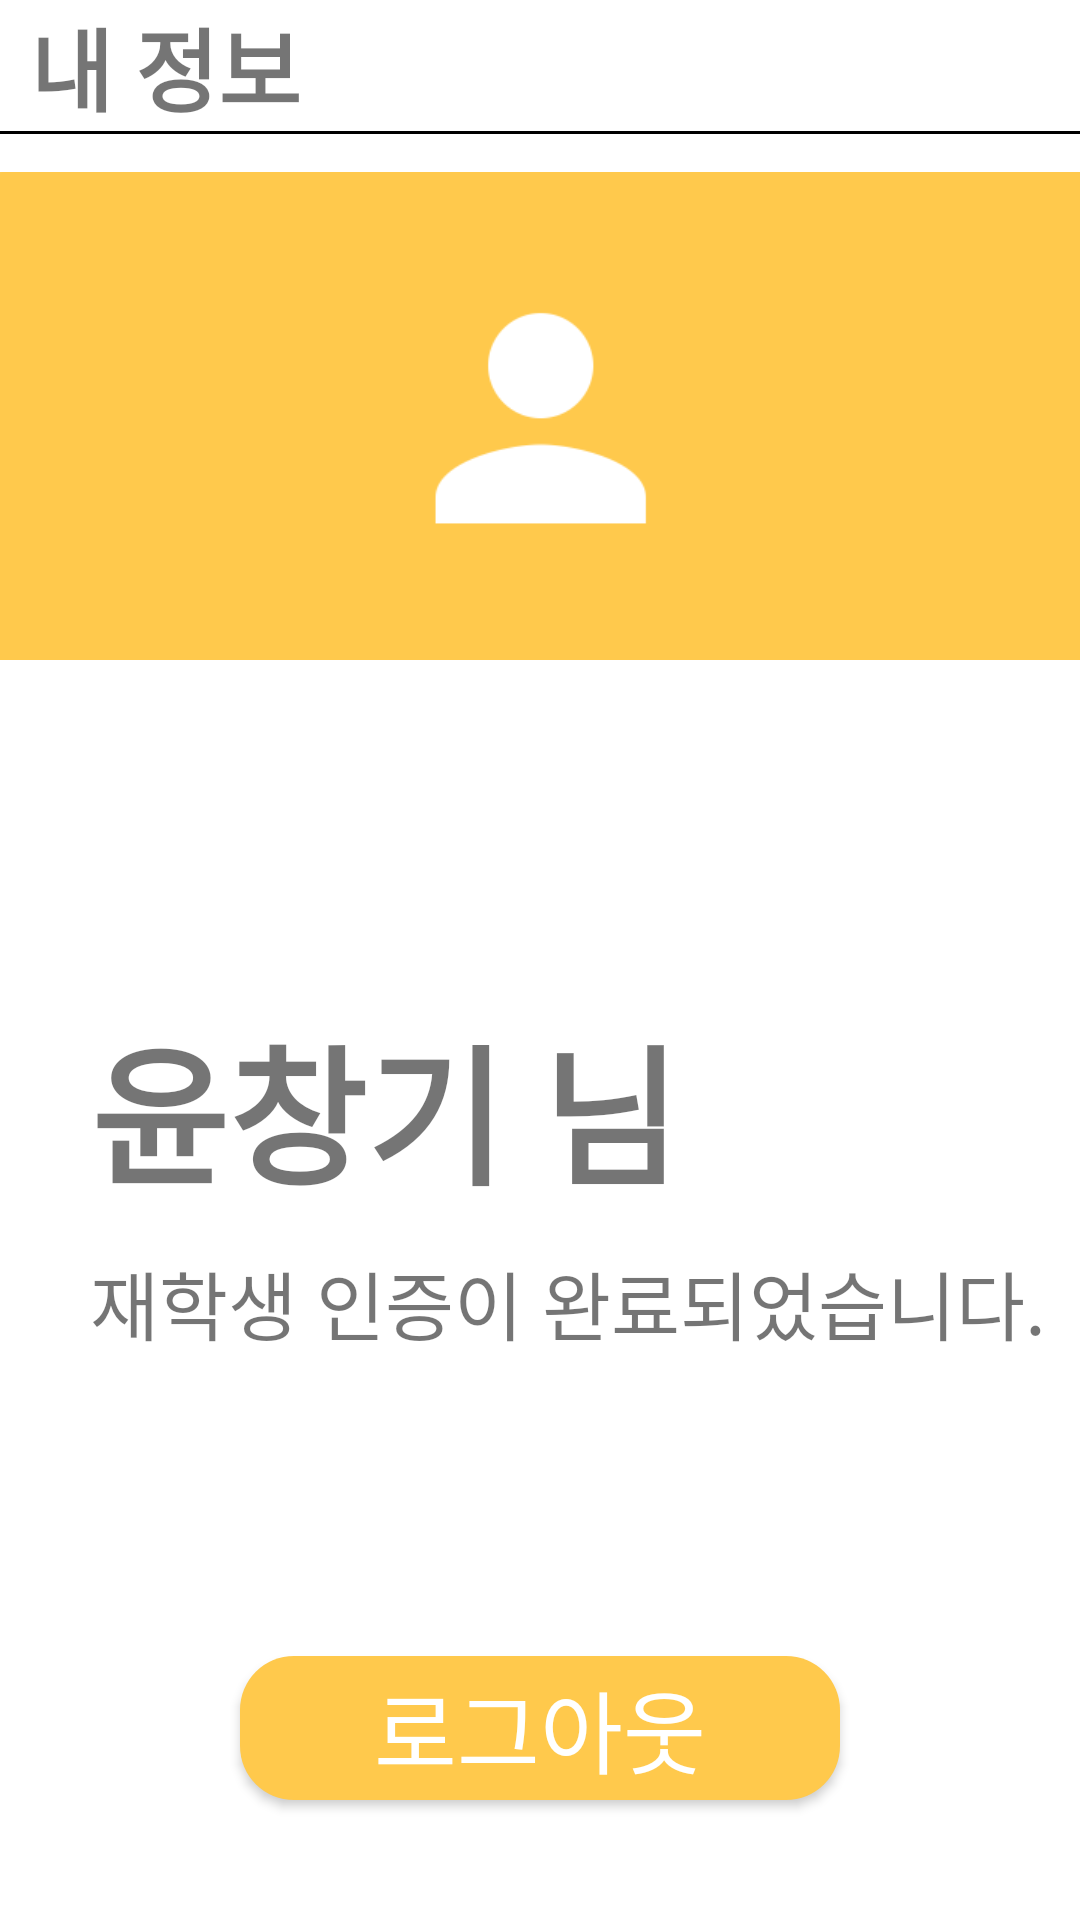

Produce the Android XML layout that renders to this screen, including the resource entries it uses.
<!-- AndroidManifest.xml: application theme Theme.ProjectPickALunch -->
<!-- res/layout/user_information_after_confirm.xml -->
<?xml version="1.0" encoding="utf-8"?>
<androidx.constraintlayout.widget.ConstraintLayout xmlns:android="http://schemas.android.com/apk/res/android"
    xmlns:app="http://schemas.android.com/apk/res-auto"
    xmlns:tools="http://schemas.android.com/tools"
    android:layout_width="match_parent"
    android:layout_height="match_parent"
    tools:context=".Main.MainActivity">

    
    <androidx.constraintlayout.widget.ConstraintLayout
        android:id="@+id/title_constraint"
        android:layout_width="match_parent"
        android:layout_height="wrap_content"

        app:layout_constraintStart_toStartOf="parent"
        app:layout_constraintTop_toTopOf="parent">

        
        <ImageButton
            android:id="@+id/userInfoReturnButton"
            android:layout_width="wrap_content"
            android:layout_height="wrap_content"
            android:layout_margin="10sp"

            android:background="@color/white"
            android:src="@drawable/return_button"

            app:layout_constraintBottom_toBottomOf="parent"
            app:layout_constraintLeft_toLeftOf="parent"
            app:layout_constraintTop_toTopOf="parent" />

        
        <TextView
            android:id="@+id/textView"
            android:layout_width="wrap_content"
            android:layout_height="wrap_content"

            android:text="내 정보"
            android:textSize="30sp"
            android:textStyle="bold"

            app:layout_constraintBottom_toBottomOf="parent"
            app:layout_constraintStart_toEndOf="@+id/userInfoReturnButton"
            app:layout_constraintTop_toTopOf="parent" />


    </androidx.constraintlayout.widget.ConstraintLayout>

    
    <View
        android:id="@+id/title_line"
        android:layout_width="wrap_content"
        android:layout_height="1dp"

        android:background="@color/black"
        app:layout_constraintLeft_toLeftOf="parent"

        app:layout_constraintTop_toBottomOf="@id/title_constraint" />

    
    <ImageView
        android:id="@+id/imageView"
        android:layout_width="wrap_content"
        android:layout_height="190sp"

        android:src="@drawable/profile_image"
        app:layout_constraintLeft_toLeftOf="parent"
        app:layout_constraintTop_toBottomOf="@+id/title_constraint"
        />

    <LinearLayout
        android:id="@+id/linearLayout"
        android:layout_width="wrap_content"
        android:layout_height="wrap_content"
        android:orientation="vertical"
        app:layout_constraintBottom_toTopOf="@+id/logoutButton"
        app:layout_constraintStart_toStartOf="parent"
        app:layout_constraintTop_toBottomOf="@+id/imageView"
        >

        <TextView
            android:id="@+id/userName"
            android:layout_width="wrap_content"
            android:layout_height="wrap_content"
            android:layout_marginLeft="30sp"
            android:text="윤창기 님"
            android:textSize="50sp"
            android:textStyle="bold" />

        <TextView
            android:id="@+id/confirm_message"
            android:layout_width="wrap_content"
            android:layout_height="wrap_content"
            android:layout_marginTop="10sp"
            android:layout_marginLeft="30sp"

            android:text="재학생 인증이 완료되었습니다."
            android:textSize="25sp" />
    </LinearLayout>

    <Button
        android:id="@+id/logoutButton"
        android:layout_width="200sp"
        android:layout_height="wrap_content"
        android:layout_marginBottom="40sp"

        android:background="@drawable/button_round"
        android:text="로그아웃"
        android:textColor="@color/white"
        android:textSize="30sp"


        app:layout_constraintBottom_toBottomOf="parent"
        app:layout_constraintEnd_toEndOf="parent"
        app:layout_constraintStart_toStartOf="parent"
        />





</androidx.constraintlayout.widget.ConstraintLayout>
<!-- resources referenced by this layout -->
<resources>
  <color name="black">#FF000000</color>
  <color name="white">#FFFFFFFF</color>
  <!-- drawable button_round (drawable) -->
  <?xml version="1.0" encoding="utf-8"?>
  <shape xmlns:android="http://schemas.android.com/apk/res/android">
      <solid android:color="#FFC94C"/>
      <corners
          android:topLeftRadius="18dp"
          android:topRightRadius="18dp"
          android:bottomLeftRadius="18dp"
          android:bottomRightRadius="18dp"/>
  </shape>
  <!-- drawable profile_image: png bitmap (drawable, 4174 bytes) -->
  <style name="Theme.ProjectPickALunch" parent="Theme.MaterialComponents.DayNight.DarkActionBar">
  
          
          <item name="colorPrimary">@color/mainColor</item>
          <item name="colorPrimaryVariant">#00FFFFFF</item>
          <item name="colorOnPrimary">#000000</item>
  
          
          <item name="colorSecondary">@color/mainColor</item>
          <item name="colorSecondaryVariant">@color/teal_700</item>
          <item name="colorOnSecondary">@color/black</item>
          
          <item name="android:statusBarColor" tools:targetApi="l">?attr/colorPrimaryVariant</item>
          
  
          
          <item name="windowNoTitle">true</item>
          <item name="windowActionBar">false</item>
          
          <item name="android:windowLightStatusBar" tools:targetApi="m">true</item>
      </style>
  <color name="mainColor">#FFC94C</color>
  <color name="teal_700">#FF018786</color>
</resources>
